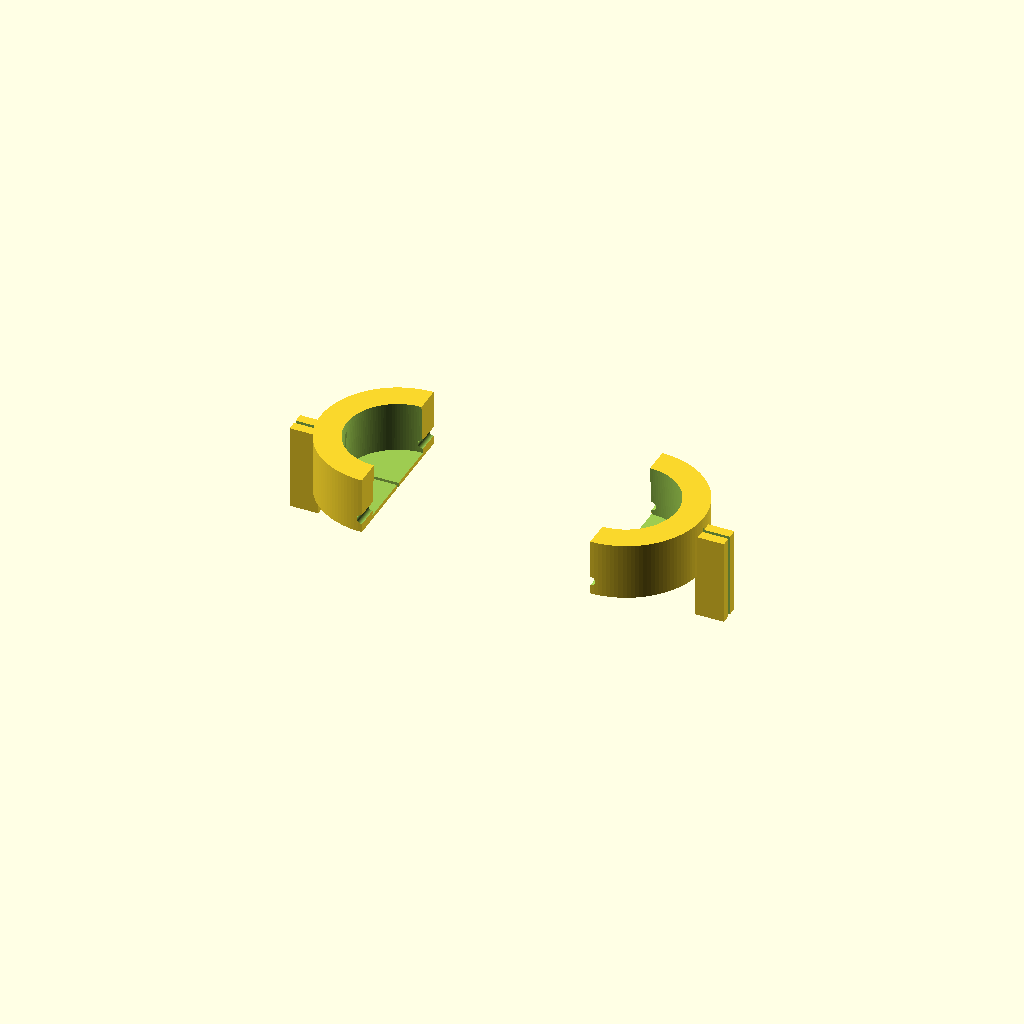
Cell 1: the model at its default parameters.
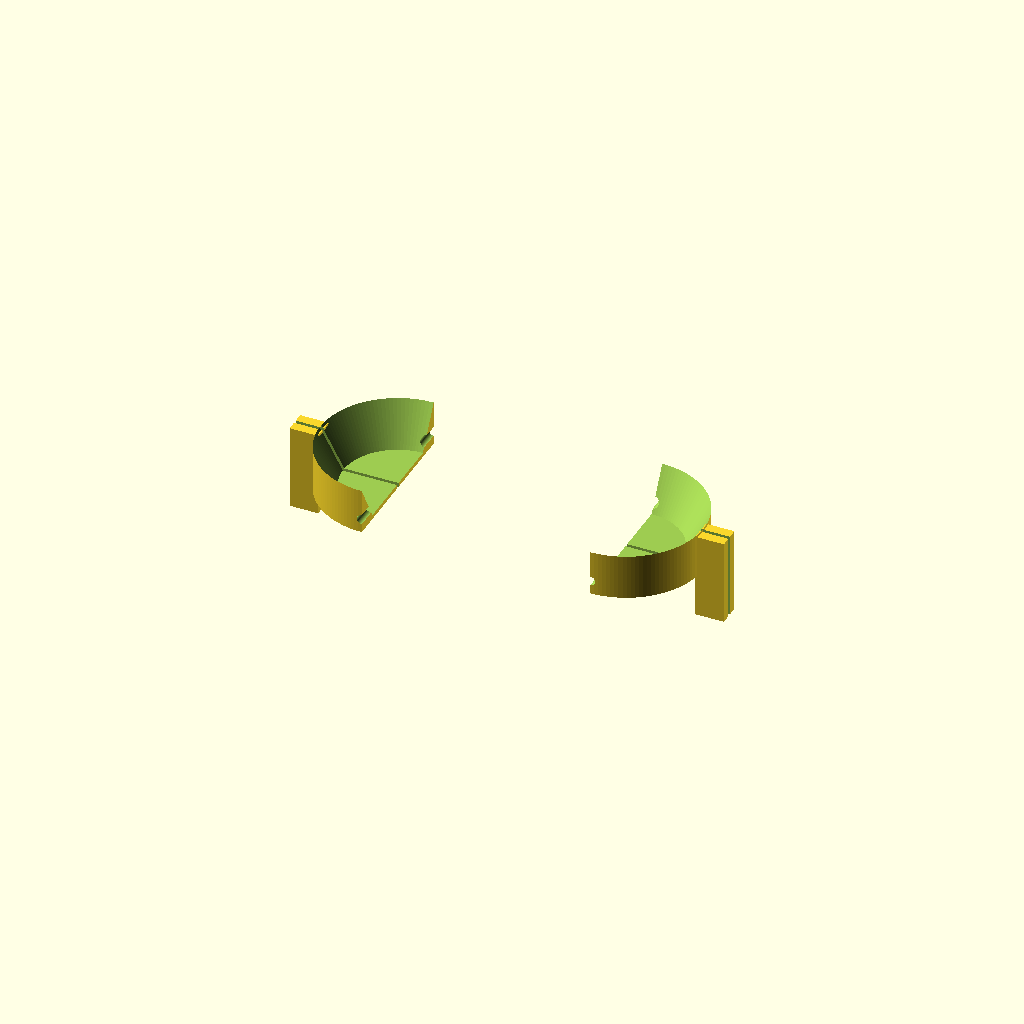
Cell 2: the same model with knob_d_end = 68.24.
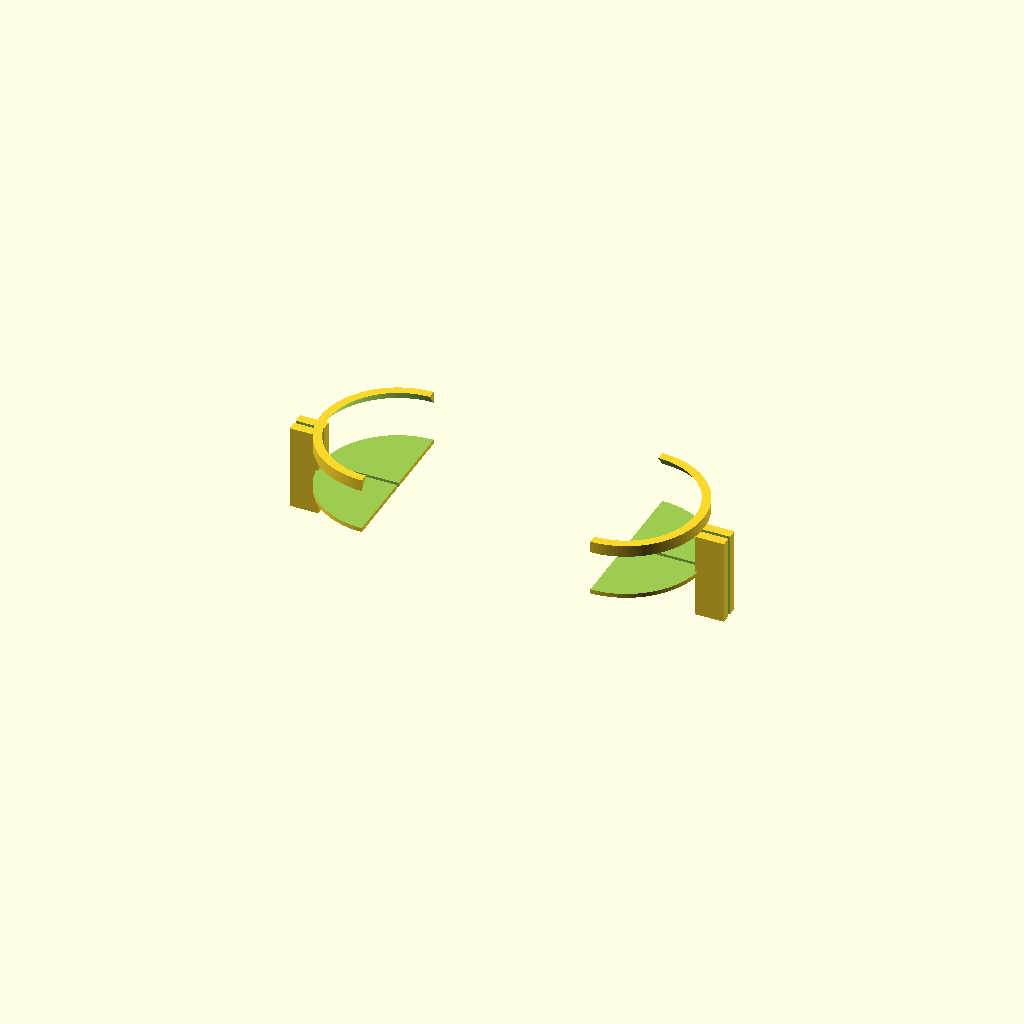
Cell 3 — knob_d_base set to 75.04, the other parameters unchanged.
All cells are drawn from one camera (rotation 55°, 0°, 25°, orthographic, colour scheme Cornfield), so only the parameter changes between them.
OpenSCAD source file cad/focus_conical_clamp_pulley.scad:
$fn = 128;

// Zeiss Axio left-focus conical clamp pulley
// First-pass parametric concept:
// - two mirrored clamp halves
// - tapered inner bore matching measured focus knob
// - smooth outer pulley body sized for GT2 belt contact

knob_d_end = 34.12;
knob_d_base = 37.52;
knob_height = 26.5;

clearance = 0.4;
wall = 5.0;
pulley_outer_d = 54.0;
pulley_height = 30.0;
split_gap = 1.2;

clamp_ear_width = 10.0;
clamp_ear_depth = 8.0;
clamp_ear_height = pulley_height;
clamp_hole_d = 3.4;
nut_capture_w = 6.2;
nut_capture_h = 2.7;

module tapered_bore() {
    cylinder(
        h = knob_height + 1.0,
        d1 = knob_d_base + clearance,
        d2 = knob_d_end + clearance
    );
}

module pulley_body() {
    difference() {
        cylinder(h = pulley_height, d = pulley_outer_d);
        translate([0, 0, 1.5]) tapered_bore();
    }
}

module clamp_ears() {
    for (side = [-1, 1]) {
        translate([
            side * ((pulley_outer_d / 2) + (clamp_ear_width / 2) - 1.0),
            0,
            0
        ])
        cube([clamp_ear_width, clamp_ear_depth, clamp_ear_height], center = true);
    }
}

module clamp_hardware() {
    for (zpos = [pulley_height * 0.33, pulley_height * 0.66]) {
        translate([0, 0, zpos - pulley_height / 2]) {
            rotate([90, 0, 0])
            cylinder(h = pulley_outer_d + 30, d = clamp_hole_d, center = true);

            translate([-(pulley_outer_d / 2 + clamp_ear_width / 2), 0, 0])
            rotate([90, 0, 0])
            linear_extrude(height = nut_capture_h, center = true)
            polygon(points = [
                [ nut_capture_w / 2, 0],
                [ nut_capture_w / 4,  nut_capture_w * 0.433],
                [-nut_capture_w / 4,  nut_capture_w * 0.433],
                [-nut_capture_w / 2, 0],
                [-nut_capture_w / 4, -nut_capture_w * 0.433],
                [ nut_capture_w / 4, -nut_capture_w * 0.433]
            ]);
        }
    }
}

module split_cut() {
    translate([0, 0, 0])
    cube([pulley_outer_d + 40, split_gap, pulley_height + 2], center = true);
}

module half_part(side = 1) {
    intersection() {
        difference() {
            union() {
                translate([0, 0, pulley_height / 2]) pulley_body();
                translate([0, 0, pulley_height / 2]) clamp_ears();
            }
            translate([0, 0, pulley_height / 2]) split_cut();
            translate([0, 0, pulley_height / 2]) clamp_hardware();
        }
        translate([side * 100, 0, pulley_height / 2])
        cube([200, 200, pulley_height + 10], center = true);
    }
}

translate([-40, 0, 0]) half_part(-1);
translate([ 40, 0, 0]) mirror([1, 0, 0]) half_part(-1);
Customizer parameters (derived from the source; name, type, default, range or options):
knob_d_end: number, default 34.12
knob_d_base: number, default 37.52
knob_height: number, default 26.5
clearance: number, default 0.4
wall: number, default 5
pulley_outer_d: number, default 54
pulley_height: number, default 30
split_gap: number, default 1.2
clamp_ear_width: number, default 10
clamp_ear_depth: number, default 8
clamp_hole_d: number, default 3.4
nut_capture_w: number, default 6.2
nut_capture_h: number, default 2.7
